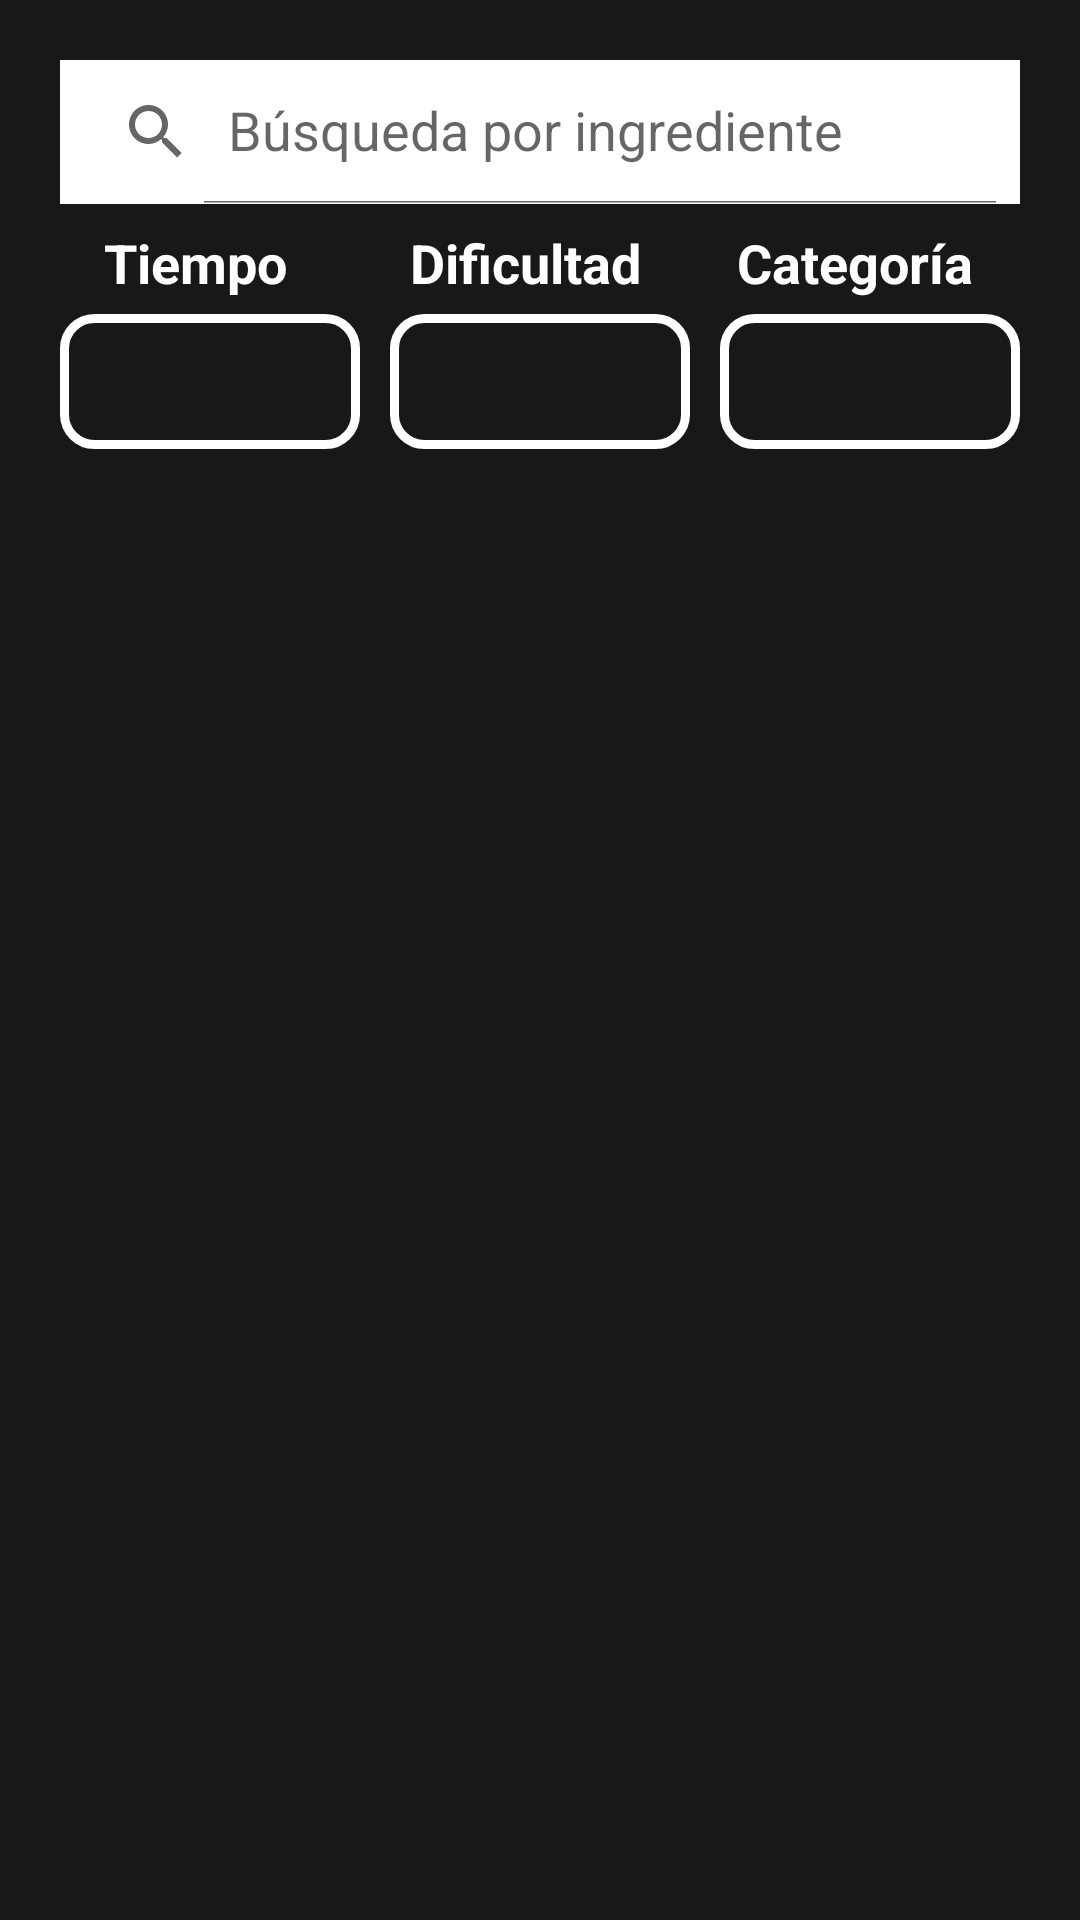

This screen was rendered from an Android layout file. Write that file and the resources it references.
<!-- AndroidManifest.xml: application theme Theme.EasyMeal -->
<!-- res/layout/fragmento_lista_recetas.xml -->
<?xml version="1.0" encoding="utf-8"?>

<LinearLayout xmlns:android="http://schemas.android.com/apk/res/android"
    xmlns:tools="http://schemas.android.com/tools"
    android:layout_width="match_parent"
    android:layout_height="match_parent"
    xmlns:app="http://schemas.android.com/apk/res-auto"
    tools:context=".fragmentos.FragmentoListaRecetas"
    android:background="@color/black"
    android:orientation="vertical">

    <androidx.appcompat.widget.SearchView
        android:background="@color/white"
        android:id="@+id/barra_busqueda"
        android:layout_width="match_parent"
        android:layout_height="wrap_content"
        android:layout_marginLeft="20dp"
        android:layout_marginRight="20dp"
        android:layout_marginTop="20dp"
        app:queryHint="Búsqueda por ingrediente"
        app:iconifiedByDefault="false"
        android:inputType="text"
        >
    </androidx.appcompat.widget.SearchView>

    <LinearLayout
        android:layout_width="match_parent"
        android:layout_height="wrap_content"
        android:orientation="horizontal"
        android:gravity="center"
        >
        <LinearLayout
            android:layout_marginTop="5dp"
            android:layout_width="wrap_content"
            android:layout_height="wrap_content"
            android:orientation="vertical">
            <TextView
                android:layout_width="100dp"
                android:layout_height="wrap_content"
                android:textSize="18sp"
                android:textStyle="bold"
                android:textColor="@color/white"
                android:text="Tiempo"
                android:gravity="center"
                >
            </TextView>

            <Spinner
                android:layout_margin="5dp"
                android:padding="5dp"
                android:layout_width="100dp"
                android:layout_height="wrap_content"
                android:minHeight="45dp"
                android:background="@drawable/inputcuadrado"
                android:id="@+id/spiner_tiempo"
                android:textColor="@color/white"
                android:textSize="20dp"
                android:text="Carnes"
                android:gravity="center"
                >
            </Spinner>
        </LinearLayout>


        <LinearLayout
            android:layout_marginTop="5dp"
            android:layout_width="wrap_content"
            android:layout_height="wrap_content"
            android:orientation="vertical">
            <TextView
                android:layout_width="100dp"
                android:layout_height="wrap_content"
                android:textSize="18sp"
                android:textStyle="bold"
                android:textColor="@color/white"
                android:text="Dificultad"
                android:gravity="center"
                >
            </TextView>

            <Spinner
                android:padding="3dp"
                android:layout_margin="5dp"
                android:layout_width="100dp"
                android:layout_height="45dp"
                android:background="@drawable/inputcuadrado"
                android:id="@+id/spiner_dificultad"
                android:textColor="@color/white"
                android:textSize="20dp"
                android:text="Carnes"
                android:gravity="center"
                >
            </Spinner>


        </LinearLayout>
        <LinearLayout
            android:layout_marginTop="5dp"
            android:layout_width="wrap_content"
            android:layout_height="wrap_content"
            android:orientation="vertical">
            <TextView
                android:layout_width="100dp"
                android:layout_height="wrap_content"
                android:textSize="18sp"
                android:textStyle="bold"
                android:textColor="@color/white"
                android:text="Categoría"
                android:gravity="center"
                >
            </TextView>

            <Spinner
                android:layout_margin="5dp"
                android:padding="5dp"
                android:layout_width="100dp"
                android:minHeight="45dp"
                android:layout_height="wrap_content"
                android:background="@drawable/inputcuadrado"
                android:id="@+id/spiner_categoria"
                android:textColor="@color/white"
                android:textSize="20dp"
                android:text="Carnes"
                android:gravity="center"
                >
            </Spinner>
        </LinearLayout>
    </LinearLayout>


    <GridView
        android:layout_marginLeft="20dp"
        android:layout_marginRight="20dp"
        android:layout_marginTop="20dp"
        android:layout_marginBottom="10dp"
        android:layout_width="match_parent"
        android:layout_height="match_parent"
        android:id="@+id/cuadricula_recetas"
        android:horizontalSpacing="10dp"
        android:numColumns="auto_fit"
        android:verticalSpacing="10dp"
        >
    </GridView>
</LinearLayout>
<!-- resources referenced by this layout -->
<resources>
  <color name="black">#181818</color>
  <color name="white">#FFFFFFFF</color>
  <!-- drawable inputcuadrado (drawable) -->
  <?xml version="1.0" encoding="utf-8"?>
  
  <shape xmlns:android="http://schemas.android.com/apk/res/android">
      <stroke
          android:width="3dp"
          android:color="@color/white">
      </stroke>
      <corners
          android:radius="10dp"
          />
  </shape>
  <style name="Theme.EasyMeal" parent="Theme.MaterialComponents.DayNight.NoActionBar">
          
          <item name="colorPrimary">@color/purple_500</item>
          <item name="colorPrimaryVariant">@color/purple_700</item>
          <item name="colorOnPrimary">@color/white</item>
          
          <item name="colorSecondary">@color/teal_200</item>
          <item name="colorSecondaryVariant">@color/teal_700</item>
          <item name="colorOnSecondary">@color/black</item>
          
          <item name="android:statusBarColor" tools:targetApi="l">?attr/colorPrimaryVariant</item>
          
      </style>
  <color name="purple_500">#FF6200EE</color>
  <color name="purple_700">#FF3700B3</color>
  <color name="teal_200">#FF03DAC5</color>
  <color name="teal_700">#FF018786</color>
</resources>
